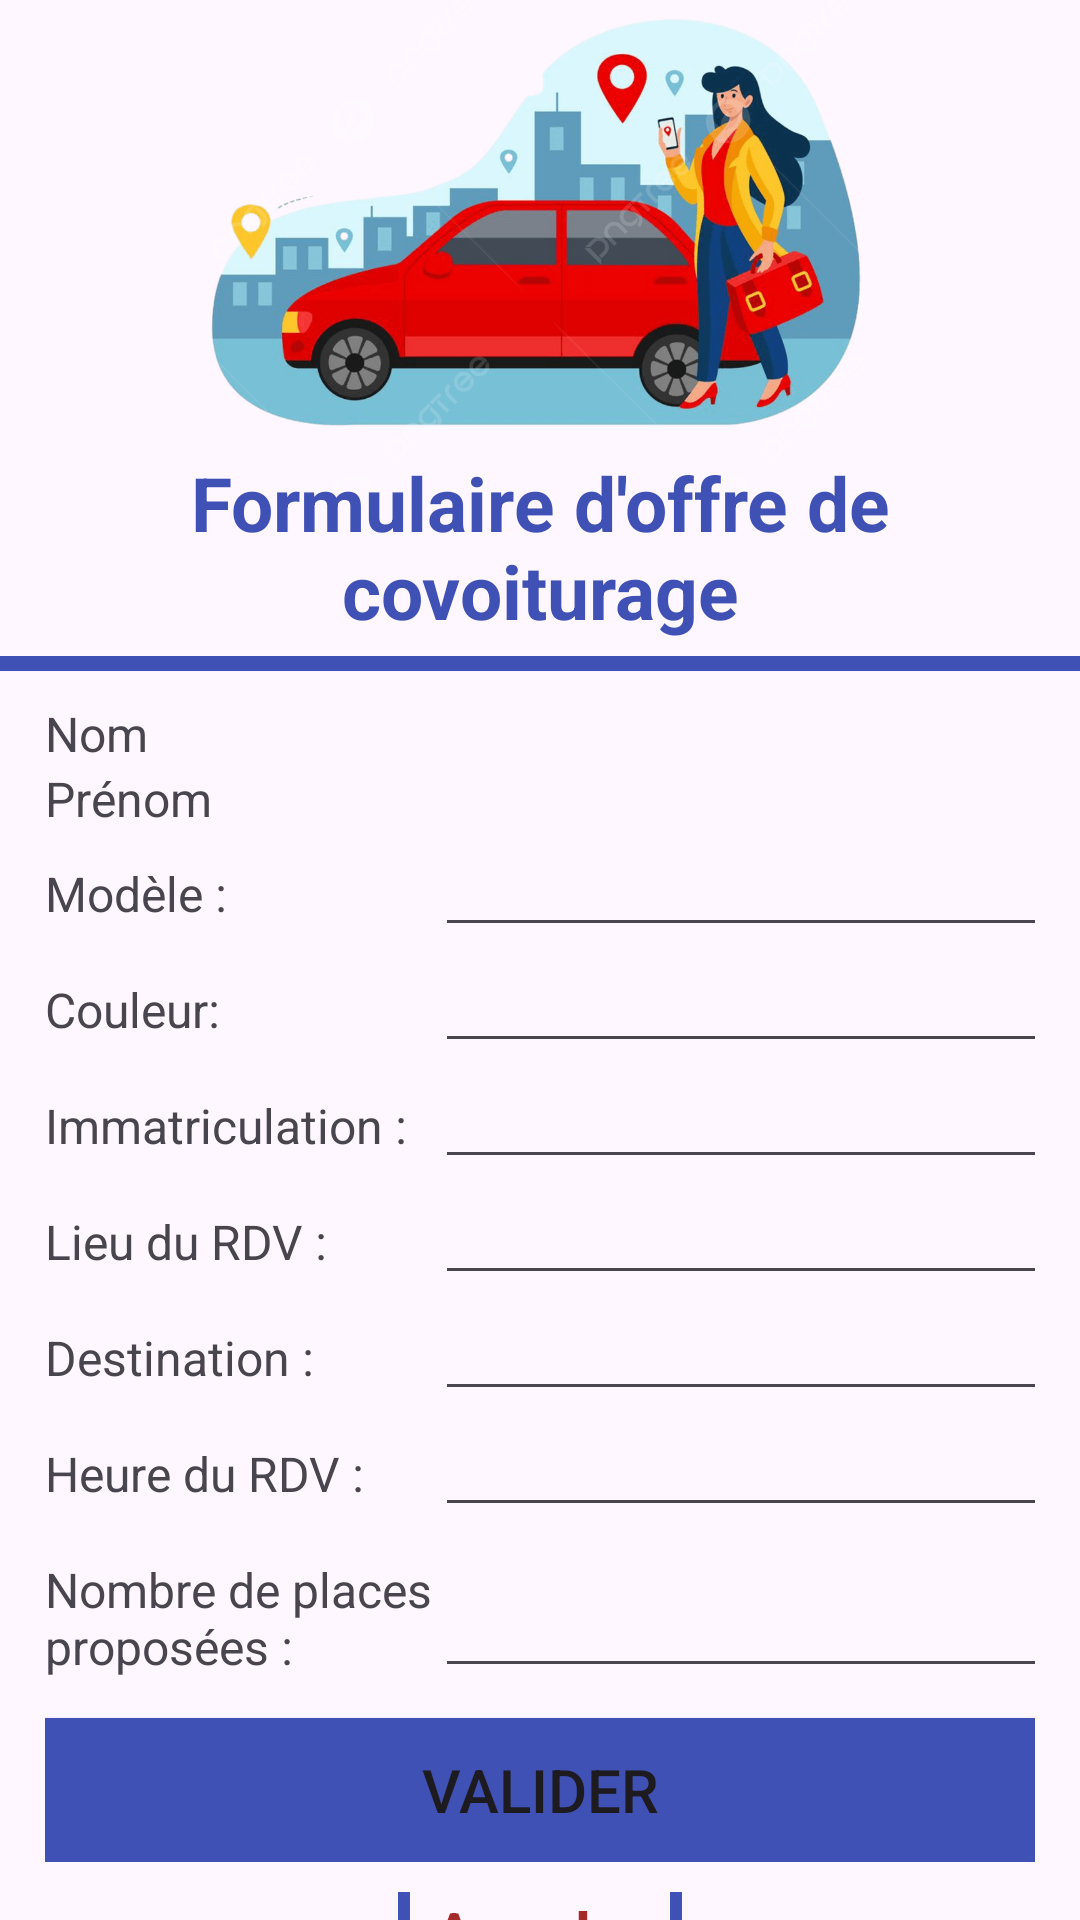

The Android layout XML behind this screen, and the referenced resources:
<!-- AndroidManifest.xml: activity theme Theme.ParisLink -->
<!-- res/layout/activity_covoiturage.xml -->
<?xml version="1.0" encoding="utf-8"?>
<LinearLayout xmlns:android="http://schemas.android.com/apk/res/android"
    xmlns:app="http://schemas.android.com/apk/res-auto"
    xmlns:tools="http://schemas.android.com/tools"
    android:layout_width="match_parent"
    android:layout_height="match_parent"
    tools:context=".CovoiturageActivity"
    android:orientation="vertical">
    <ImageView
        android:layout_marginTop="-30dp"
        android:layout_width="250dp"
        android:layout_gravity="center"
        android:layout_height="200dp"
        android:src="@drawable/cov2"
        android:importantForAccessibility="no" />

    <TextView
        android:layout_width="match_parent"
        android:layout_height="wrap_content"
        android:layout_marginTop="-20dp"
        android:textStyle="bold"
        android:layout_marginStart="15dp"
        android:layout_marginEnd="15dp"
        android:text="@string/formTitle"
        android:textAlignment="center"
        android:textColor="@color/colorPrimary"
        android:textSize="@dimen/covTextSize"/>
    <View
        android:layout_width="match_parent"
        android:layout_height="5dp"
        android:layout_marginTop="5dp"
        android:background="@color/colorPrimary" />

    <TableLayout
        android:layout_width="match_parent"
        android:layout_height="wrap_content"
        android:layout_marginStart="15dp"
        android:layout_marginTop="10dp"
        android:layout_marginEnd="15dp">

        <TableRow
            android:layout_width="match_parent"
            android:layout_height="wrap_content">
           <TextView
               android:layout_width="wrap_content"
               android:layout_height="wrap_content"
               android:text="@string/inputNom"
               android:textSize="@dimen/covoiturageInputSize"/>
            <TextView
                android:id="@+id/covNom"
                android:layout_width="300dp"
                android:layout_height="wrap_content"
                android:textSize="@dimen/covoiturageInputSize"
                android:textStyle="bold"/>
        </TableRow>


        <TableRow
            android:layout_width="match_parent"
            android:layout_height="wrap_content">
            <TextView
                android:layout_width="wrap_content"
                android:layout_height="wrap_content"
                android:text="@string/inputPrenom"
                android:textSize="@dimen/covoiturageInputSize"/>

            <TextView
                android:id="@+id/covPrenom"
                android:layout_width="300dp"
                android:layout_height="wrap_content"
                android:textSize="@dimen/covoiturageInputSize"
                android:textStyle="bold"/>
        </TableRow>

        <TableRow
            android:layout_width="match_parent"
            android:layout_height="wrap_content">

            <TextView
                android:layout_width="wrap_content"
                android:layout_height="wrap_content"
                android:text="@string/modele"
                android:textSize="@dimen/covoiturageInputSize"/>

            <EditText
                android:id="@+id/modele"
                android:layout_width="300dp"
                android:layout_height="wrap_content"
                android:inputType="text"
                android:textSize="@dimen/covoiturageInputSize"
                android:importantForAutofill="no" />
        </TableRow>

        <TableRow
            android:layout_width="match_parent"
            android:layout_height="wrap_content">

            <TextView
                android:layout_width="wrap_content"
                android:layout_height="wrap_content"
                android:text="@string/couleur"
                android:textSize="@dimen/covoiturageInputSize"/>
            <EditText
                android:id="@+id/couleur"
                android:layout_width="300dp"
                android:layout_height="wrap_content"
                android:inputType="text"
                android:textSize="@dimen/covoiturageInputSize"/>
        </TableRow>


        <TableRow
            android:layout_width="match_parent"
            android:layout_height="wrap_content">
            <TextView
                android:layout_width="wrap_content"
                android:layout_height="wrap_content"
                android:text="@string/immatriculation"
                android:textSize="@dimen/covoiturageInputSize"/>

            <EditText
                android:id="@+id/immatriculation"
                android:layout_width="300dp"
                android:layout_height="wrap_content"
                android:inputType="text"
                android:textSize="@dimen/covoiturageInputSize"/>
        </TableRow>

        <TableRow
            android:layout_width="match_parent"
            android:layout_height="wrap_content">
            <TextView
                android:layout_width="wrap_content"
                android:layout_height="wrap_content"
                android:text="@string/lieuRDV"
                android:textSize="@dimen/covoiturageInputSize"/>
            <EditText
                android:id="@+id/lieuRDV"
                android:layout_width="300dp"
                android:layout_height="wrap_content"
                android:inputType="text"
                android:textSize="@dimen/covoiturageInputSize"/>
        </TableRow>

        <TableRow
            android:layout_width="match_parent"
            android:layout_height="wrap_content">

            <TextView
                android:layout_width="wrap_content"
                android:layout_height="wrap_content"
                android:text="@string/destination"
                android:textSize="@dimen/covoiturageInputSize"/>

            <EditText
                android:id="@+id/destination"
                android:layout_width="300dp"
                android:layout_height="wrap_content"
                android:inputType="text"
                android:textSize="@dimen/covoiturageInputSize"/>
        </TableRow>

        <TableRow
            android:layout_width="match_parent"
            android:layout_height="wrap_content">
            <TextView
                android:layout_width="wrap_content"
                android:layout_height="wrap_content"
                android:text="@string/heureRDV"
                android:textSize="@dimen/covoiturageInputSize"/>
            <EditText
                android:id="@+id/heureRDV"
                android:layout_width="300dp"
                android:layout_height="wrap_content"
                android:inputType="time"
                android:textSize="@dimen/covoiturageInputSize"/>
        </TableRow>

        <TableRow
            android:layout_width="match_parent"
            android:layout_height="wrap_content">
            <TextView
                android:layout_width="130dp"
                android:layout_height="50dp"
                android:text="@string/nbPlace"
                android:textSize="@dimen/covoiturageInputSize"/>
            <EditText
                android:id="@+id/nbPlacePropose"
                android:layout_width="300dp"
                android:layout_marginTop="15dp"
                android:layout_height="wrap_content"
                android:inputType="number"
                android:textSize="@dimen/covoiturageInputSize"/>
        </TableRow>

        <Button
            android:id="@+id/covoiturageFormBtn"
            android:layout_width="match_parent"
            android:layout_height="wrap_content"
            android:layout_marginTop="10dp"
            android:text="@string/valider"
            android:background="@drawable/covoiturage_btn_shape"
            android:textSize="20sp"
            android:layout_gravity="center"/>
    </TableLayout>

    <LinearLayout
        android:layout_width="wrap_content"
        android:layout_height="50dp"
        android:orientation="horizontal"
        android:layout_gravity="center">

        <View
            android:layout_width="4dp"
            android:layout_height="30dp"
            android:layout_gravity="center"
            android:background="@color/colorPrimary"
            android:layout_marginStart="8dp"
            android:layout_marginEnd="8dp"
        />

        <TextView
            android:id="@+id/annulerOffre"
            android:layout_width="wrap_content"
            android:layout_height="wrap_content"
            android:layout_marginTop="10dp"
            android:clickable="true"
            android:focusable="true"
            android:text="@string/annuler"
            android:textColor="@color/Brown"
            android:textStyle="bold"
            android:textSize="20sp"
            />

        <View
            android:layout_width="4dp"
            android:layout_height="30dp"
            android:layout_gravity="center"
            android:background="@color/colorPrimary"
            android:layout_marginStart="8dp"
            android:layout_marginEnd="8dp"
            />


    </LinearLayout>





</LinearLayout>
<!-- resources referenced by this layout -->
<resources>
  <color name="Brown">#A52A2A</color>
  <color name="colorPrimary">#3F51B5</color>
  <dimen name="covTextSize">25sp</dimen>
  <dimen name="covoiturageInputSize">16sp</dimen>
  <!-- drawable covoiturage_btn_shape (drawable) -->
  <?xml version="1.0" encoding="utf-8"?>
  <shape xmlns:android="http://schemas.android.com/apk/res/android"
      android:shape="rectangle">
      <solid
          android:color="@color/colorPrimary"/>
  
  
  </shape>
  <string name="annuler">Annuler</string>
  <string name="couleur">Couleur: </string>
  <string name="destination">Destination : </string>
  <string name="formTitle">Formulaire d\'offre de covoiturage</string>
  <string name="heureRDV">Heure du RDV :</string>
  <string name="immatriculation">Immatriculation : </string>
  <string name="inputNom">Nom</string>
  <string name="inputPrenom">Prénom</string>
  <string name="lieuRDV">Lieu du RDV : </string>
  <string name="modele">Modèle : </string>
  <string name="nbPlace">Nombre de places proposées : </string>
  <string name="valider">Valider</string>
  <style name="Theme.ParisLink" parent="Base.Theme.ParisLink" />
  <style name="Base.Theme.ParisLink" parent="Theme.Material3.DayNight.NoActionBar">
          
          
          <item name="colorPrimary">@color/colorPrimary</item>
          <item name="colorPrimaryDark">@color/colorPrimaryDark</item>
          <item name="colorAccent">@color/colorAccent</item>
      </style>
  <color name="colorPrimaryDark">#303F9F</color>
  <color name="colorAccent">#FF4081</color>
</resources>
